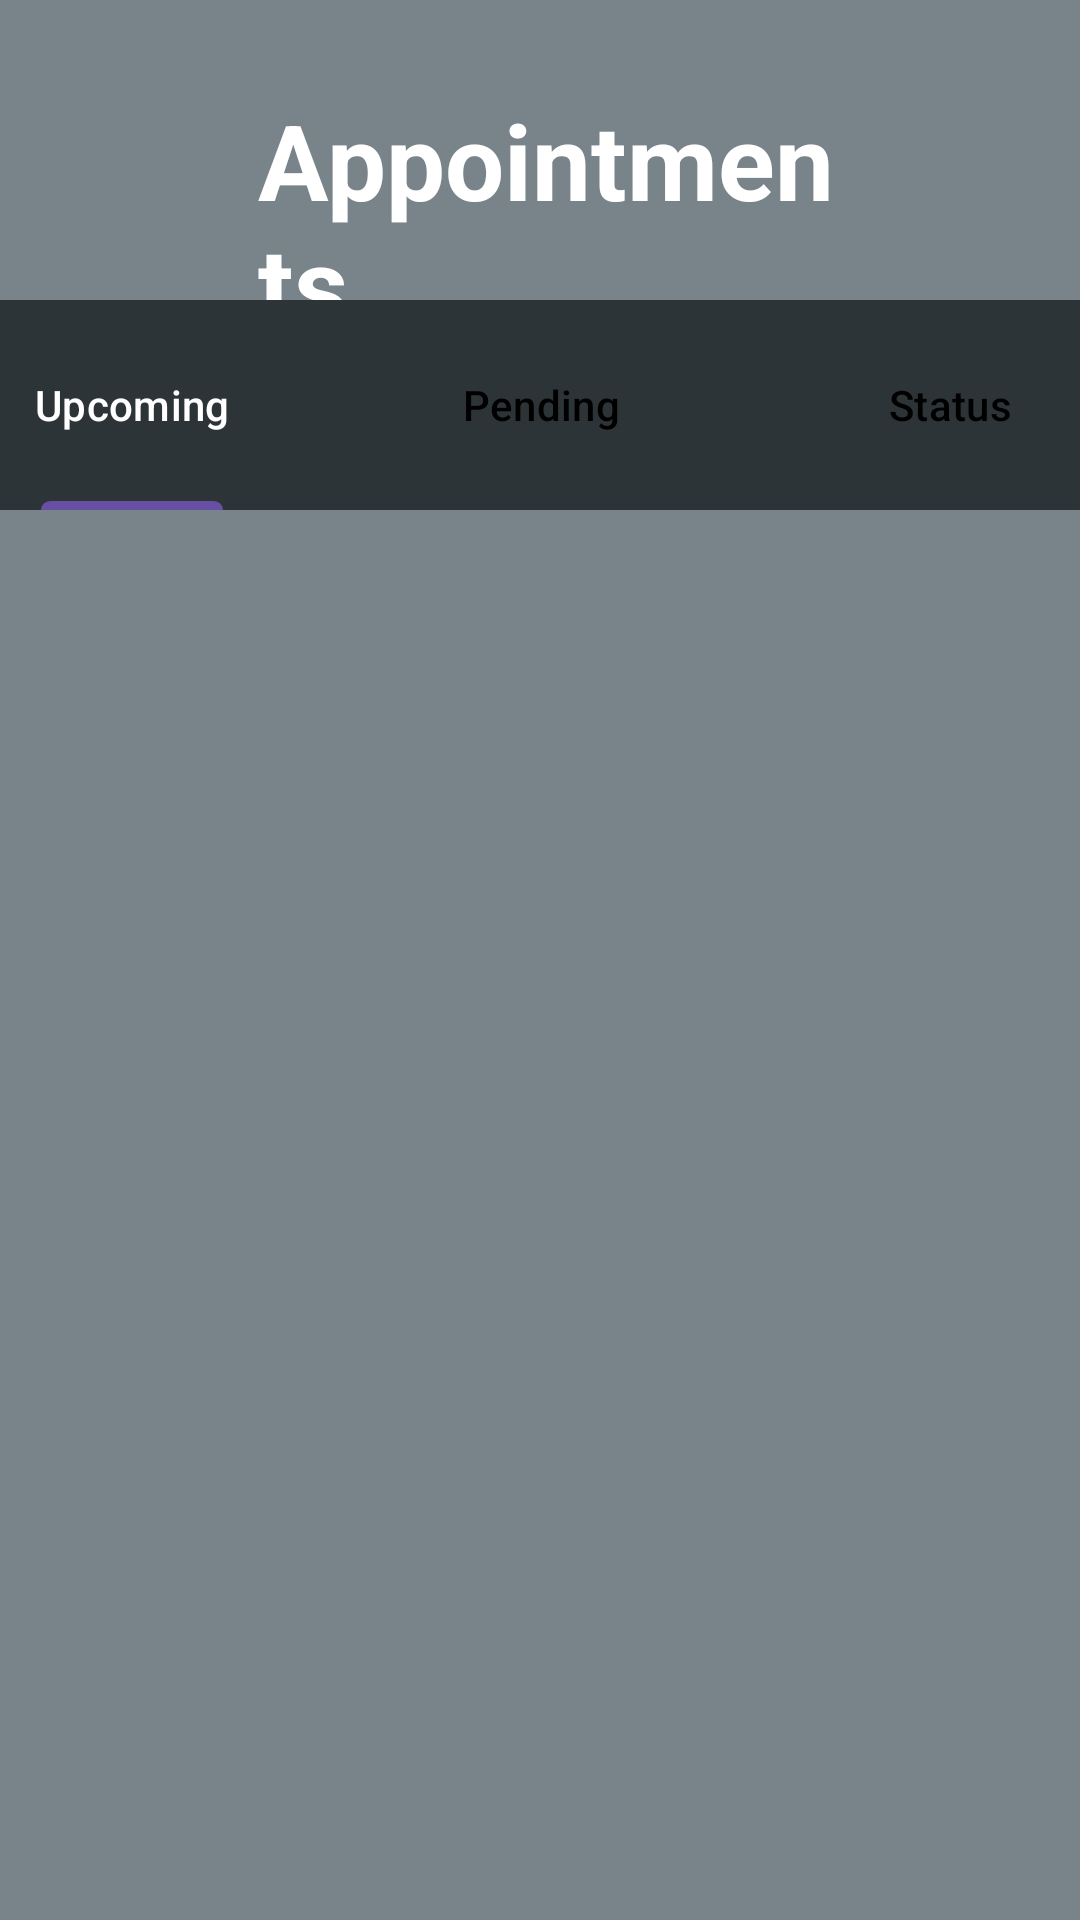

The Android layout XML behind this screen, and the referenced resources:
<!-- AndroidManifest.xml: application theme Theme.DocTrack -->
<!-- res/layout/activity_appointments.xml -->
<?xml version="1.0" encoding="utf-8"?>
<RelativeLayout xmlns:android="http://schemas.android.com/apk/res/android"
    xmlns:app="http://schemas.android.com/apk/res-auto"
    xmlns:tools="http://schemas.android.com/tools"
    android:layout_width="match_parent"
    android:layout_height="match_parent"
    tools:context=".forhealthprofessional.Appointments"
    android:background="@drawable/second_background">

    <TextView
        android:id="@+id/appointments"
        android:layout_width="wrap_content"
        android:layout_height="wrap_content"
        android:layout_alignParentStart="true"
        android:layout_alignParentTop="true"
        android:layout_alignParentEnd="true"
        android:layout_marginStart="86dp"
        android:layout_marginTop="30dp"
        android:layout_marginEnd="78dp"
        android:layout_marginBottom="30dp"
        android:text="Appointments"
        android:textColor="@color/white"
        android:textSize="35dp"
        android:textStyle="bold" />

    <androidx.constraintlayout.widget.ConstraintLayout
        android:layout_width="match_parent"
        android:layout_height="match_parent"
        android:layout_marginTop="100dp">


        <com.google.android.material.tabs.TabLayout
            android:id="@+id/tab_layout"
            android:layout_width="409dp"
            android:layout_height="70dp"
            android:background="@color/primaryColor"
            app:layout_constraintEnd_toEndOf="parent"
            app:layout_constraintStart_toStartOf="parent"
            app:layout_constraintTop_toTopOf="parent"
            app:tabSelectedTextColor="@color/white"
            app:tabTextColor="@color/black">

            <com.google.android.material.tabs.TabItem
                android:layout_width="wrap_content"
                android:layout_height="wrap_content"
                android:text="Upcoming" />

            <com.google.android.material.tabs.TabItem
                android:layout_width="wrap_content"
                android:layout_height="wrap_content"
                android:text="Pending" />

            <com.google.android.material.tabs.TabItem
                android:layout_width="wrap_content"
                android:layout_height="wrap_content"
                android:text="Status" />
        </com.google.android.material.tabs.TabLayout>

        <androidx.viewpager2.widget.ViewPager2
            android:id="@+id/viewpager"
            android:layout_width="match_parent"
            android:layout_height="wrap_content"
            app:layout_constraintBottom_toBottomOf="parent"
            app:layout_constraintEnd_toEndOf="parent"
            app:layout_constraintHorizontal_bias="1.0"
            app:layout_constraintStart_toStartOf="parent"
            app:layout_constraintTop_toBottomOf="@+id/tab_layout"
            app:layout_constraintVertical_bias="0.666" />
    </androidx.constraintlayout.widget.ConstraintLayout>


</RelativeLayout>
<!-- resources referenced by this layout -->
<resources>
  <color name="black">#FF000000</color>
  <color name="primaryColor">#FF2D3438</color>
  <color name="white">#FFFFFFFF</color>
  <!-- drawable second_background: jpg bitmap (drawable, 41153 bytes) -->
  <style name="Theme.DocTrack" parent="Theme.MaterialComponents.DayNight.NoActionBar">
          
          <item name="colorPrimary">@color/purple_500</item>
          <item name="colorPrimaryVariant">@color/purple_700</item>
          <item name="colorOnPrimary">@color/white</item>
          
          <item name="colorSecondary">@color/teal_200</item>
          <item name="colorSecondaryVariant">@color/teal_700</item>
          <item name="colorOnSecondary">@color/black</item>
          
          <item name="android:statusBarColor">?attr/colorPrimaryVariant</item>
          
      </style>
  <color name="purple_500">#FF6200EE</color>
  <color name="purple_700">#FF3700B3</color>
  <color name="teal_200">#FF03DAC5</color>
  <color name="teal_700">#FF018786</color>
</resources>
